Run: headless pygame with SDL's dummy video driver; simulated clock (each Clock.tick advances the game by its frame time, no real sleeping); random seed 0; keys injected as events and as key.get_pressed() state; no mouse input.
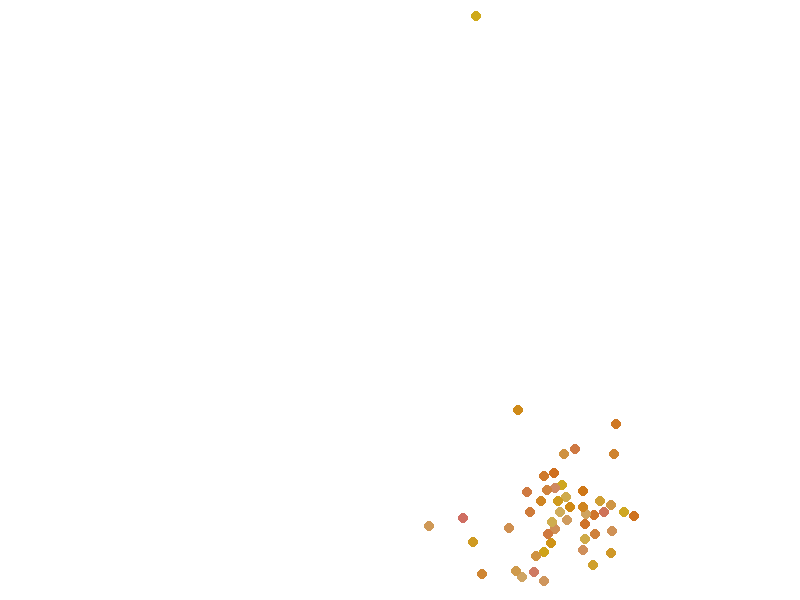
Frame 1 of 4 · flips 1–60 · no input
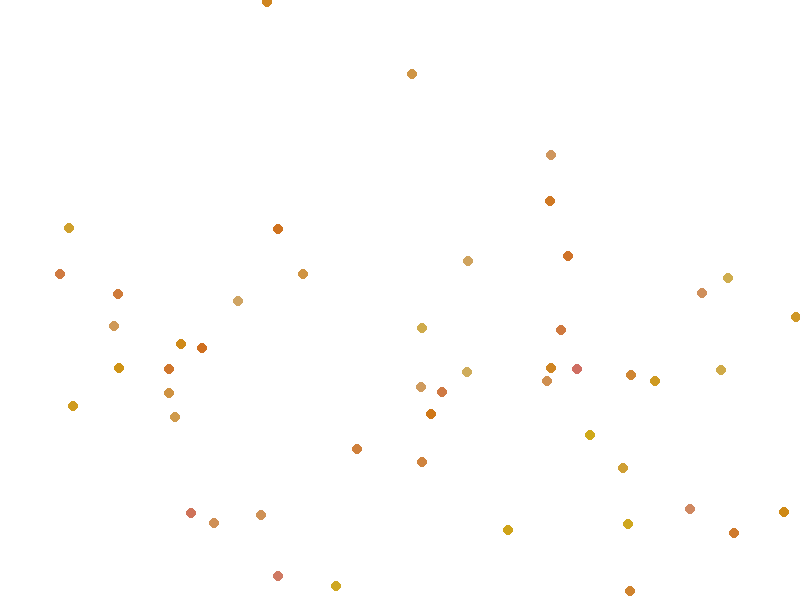
Frame 2 of 4 · flips 61–180 · tapped SPACE, RETURN · held RIGHT (→), D
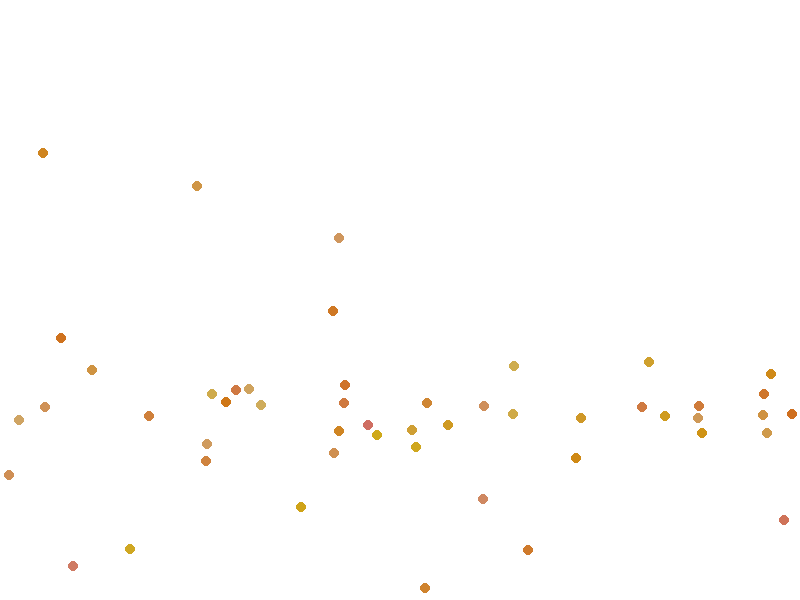
Frame 3 of 4 · flips 181–300 · held DOWN (↓), S
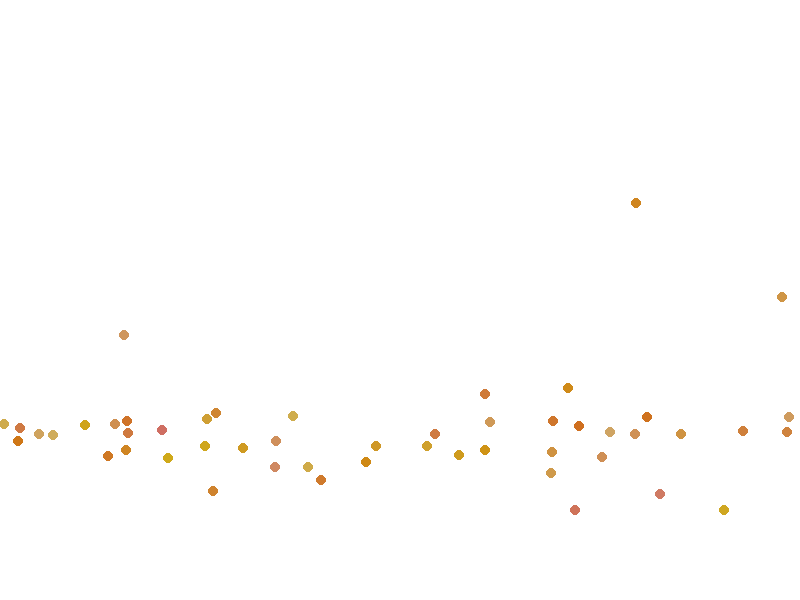
Frame 4 of 4 · flips 301–420 · held LEFT (←), A, UP (↑), W

The pygame program that drew these frames:

import pygame
import sys
import random
import math

pygame.init()

width, height = 800, 600
bg_color = (255, 255, 255)
bird_radius = 5
num_birds = 50
speed_limit = 5
cohesion_factor = 0.01
alignment_factor = 0.1
separation_factor = 10


class Bird:
    def __init__(self, x, y):
        """
        Initialize a bird with random initial position and angle.

        Parameters:
        - x: Initial x-coordinate of the bird.
        - y: Initial y-coordinate of the bird.
        """
        self.x = x
        self.y = y
        self.angle = random.uniform(0, 2 * math.pi)
        self.color = (207, random.randint(110, 175), random.randint(20, 100))
        self.speed = random.uniform(1, speed_limit)

    def move(self, birds):
        """
        Move the bird based on the rules of cohesion, alignment, and separation.

        Parameters:
        - birds: List of all birds in the simulation.
        """
        # Cohesion
        avg_pos = [sum(b.x for b in birds) / len(birds), sum(b.y for b in birds) / len(birds)]
        angle_to_avg = math.atan2(avg_pos[1] - self.y, avg_pos[0] - self.x)
        self.angle += (angle_to_avg - self.angle) * cohesion_factor

        # Alignment
        avg_angle = sum(b.angle for b in birds) / len(birds)
        self.angle += (avg_angle - self.angle) * alignment_factor

        # Separation
        for bird in birds:
            distance = math.sqrt((self.x - bird.x) ** 2 + (self.y - bird.y) ** 2)
            if distance < separation_factor and distance > 0:
                angle_away = math.atan2(self.y - bird.y, self.x - bird.x)
                self.angle += (angle_away - self.angle) * (1 / distance)

        speed_variation = random.uniform(-0.1, 0.1)
        self.speed = max(0.1, min(speed_limit, self.speed + speed_variation))
        self.angle += random.uniform(-0.1, 0.1)
        # Speed limit
        self.angle = max(-speed_limit, min(speed_limit, self.angle))
        # Update position
        self.x += math.cos(self.angle) * speed_limit
        self.y += math.sin(self.angle) * speed_limit


screen = pygame.display.set_mode((width, height))
pygame.display.set_caption("Starling Flocking Simulation")

birds = [Bird(random.uniform(height / 2, width / 2), random.uniform(width / 2, height / 2)) for _ in range(num_birds)]


def reset_positions(birds):
    for bird in birds:
        bird.x = random.uniform(0, width)
        bird.y = random.uniform(0, height)


while True:
    for event in pygame.event.get():
        if event.type == pygame.QUIT:
            pygame.quit()
            sys.exit()
        if event.type == pygame.KEYDOWN and event.key == pygame.K_SPACE:
            reset_positions(birds)

    for bird in birds:
        bird.move(birds)

        # Wrap around the screen
        bird.x = (bird.x + width) % width
        bird.y = (bird.y + height) % height

    screen.fill(bg_color)
    for bird in birds:
        pygame.draw.circle(screen, bird.color, (int(bird.x), int(bird.y)), bird_radius)

    pygame.display.flip()
    pygame.time.Clock().tick(60)
